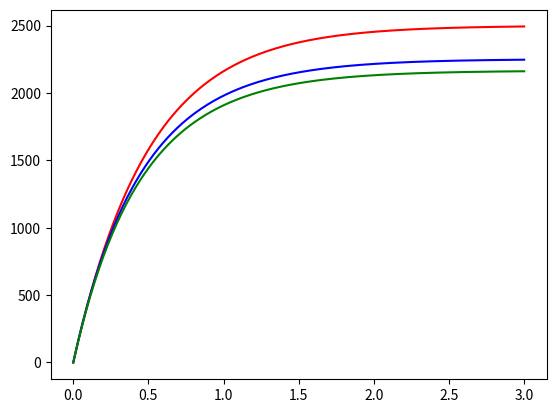

Source code (Python):
from math import exp, factorial
import numpy as np
import matplotlib.pyplot as plt
import scipy.stats as stats

ave_k = 6
beta = 1
lambd = 1

N = 10000
I0_prop = 0.1
I0 = N*I0_prop
S_prop = 0.85
S = N*S_prop


def p1(tau):
    return beta/(beta+lambd) * (1-exp(-1*(beta+lambd)*tau))
def h_of_k(h, k):
    prob = 1
    for i in range(0, h):
        prob *= (I0 - i)
    for i in range(0, k-h):
        prob *= (N-1-I0-i)
    for i in range(0, k):
        prob /= (N-1-i)
    prob *= factorial(k)
    prob /= factorial(h)
    prob /= factorial(k-h)

    return prob
def exp_pv(tau, k=ave_k):
    prob = 0
    for h in range(0, k+1):
        prob += (1-(1-p1(tau))**h)*h_of_k(h, k)
    return prob
def dist_exp_pv(tau):
    prob = 0
    for k in range(0, int(stats.binom.ppf(0.99, (N-1), ave_k/(N-1)))+1):
        temp_prob = 0
        for h in range(0, k+1):
            temp_prob += (1-(1-p1(tau))**h)*h_of_k(h, k)
        prob += temp_prob*stats.binom.pmf(k, N, ave_k/(N-1))
    return prob


times = np.linspace(0, 3, 300)
method_1 = [p1(x)*I0*(ave_k-1) for x in times]
method_2 = [exp_pv(x)*S for x in times]
method_3 = [dist_exp_pv(x)*S for x in times]

plt.plot(times, method_1, color='red')
plt.plot(times, method_2, color='blue')
plt.plot(times, method_3, color='green')
plt.show()
